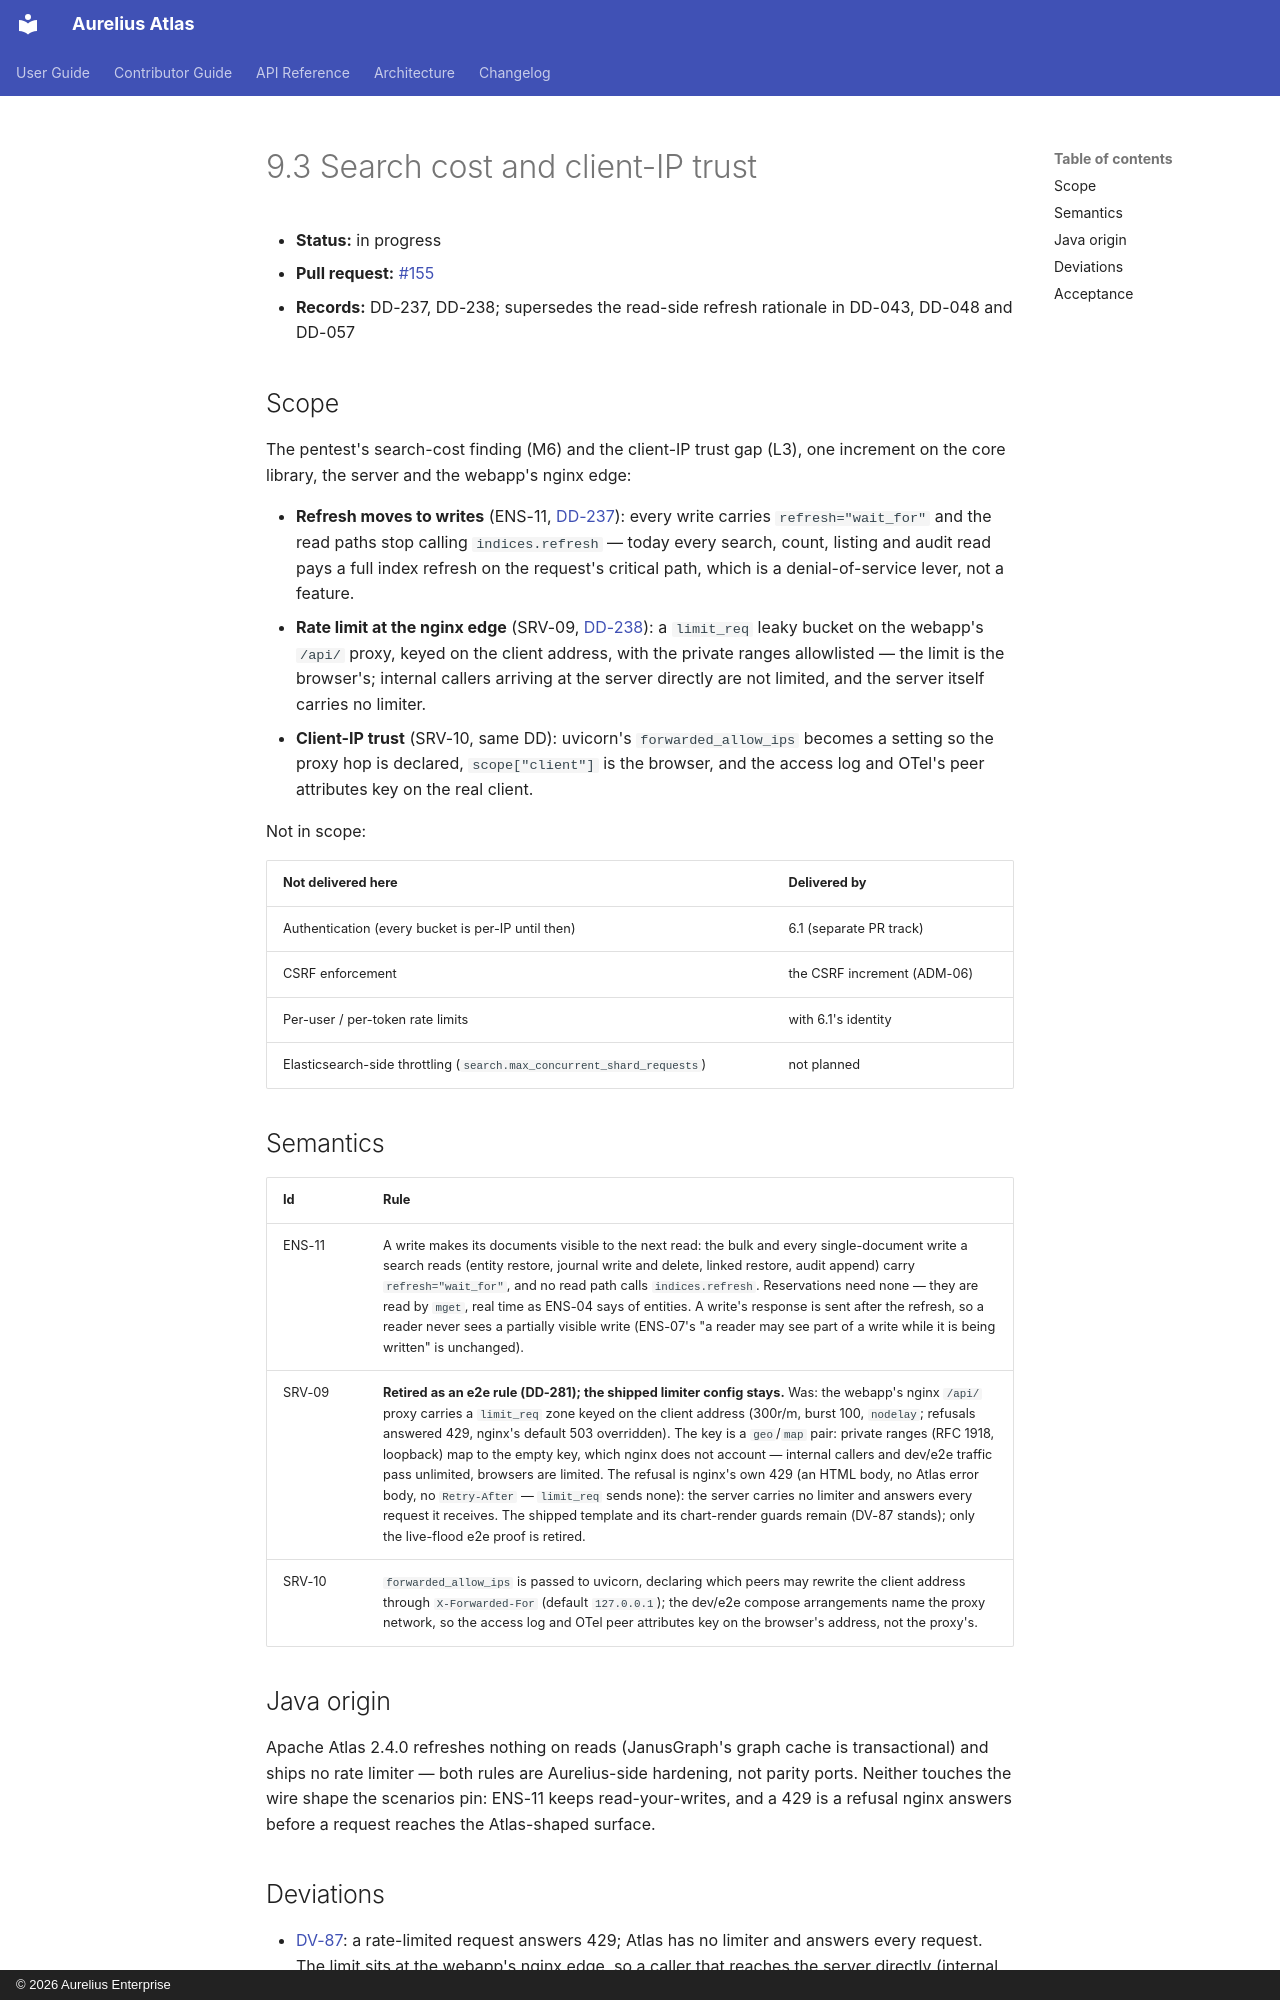

repository: aureliusenterprise/aurelius-atlas · page: architecture/conversion/increments/9-3-search-cost-client-ip/index.html · generator: mkdocs · copyright: © 2026 Aurelius Enterprise

# 9.3 Search cost and client-IP trust

- **Status:** in progress
- **Pull request:** [#155](https://github.com/aureliusenterprise/aurelius-atlas/pull/155)
- **Records:** DD-237, DD-238; supersedes the read-side refresh rationale in DD-043, DD-048 and DD-057

## Scope

The pentest's search-cost finding (M6) and the client-IP trust gap (L3), one increment on the
core library, the server and the webapp's nginx edge:

- **Refresh moves to writes** (ENS-11, [DD-237](../design-log.md#dd-237-index-refresh-moves-from-reads-to-writes)):
  every write carries `refresh="wait_for"` and the read paths stop calling `indices.refresh` —
  today every search, count, listing and audit read pays a full index refresh on the request's
  critical path, which is a denial-of-service lever, not a feature.
- **Rate limit at the nginx edge** (SRV-09, [DD-238](../design-log.md#dd-238-the-browser-rate-limit-lives-at-the-nginx-edge-not-in-the-server)):
  a `limit_req` leaky bucket on the webapp's `/api/` proxy, keyed on the client address, with the
  private ranges allowlisted — the limit is the browser's; internal callers arriving at the server
  directly are not limited, and the server itself carries no limiter.
- **Client-IP trust** (SRV-10, same DD): uvicorn's `forwarded_allow_ips` becomes a setting so the
  proxy hop is declared, `scope["client"]` is the browser, and the access log and OTel's peer
  attributes key on the real client.

Not in scope:

| Not delivered here                                                     | Delivered by                |
| ---------------------------------------------------------------------- | --------------------------- |
| Authentication (every bucket is per-IP until then)                     | 6.1 (separate PR track)     |
| CSRF enforcement                                                       | the CSRF increment (ADM-06) |
| Per-user / per-token rate limits                                       | with 6.1's identity         |
| Elasticsearch-side throttling (`search.max_concurrent_shard_requests`) | not planned                 |
